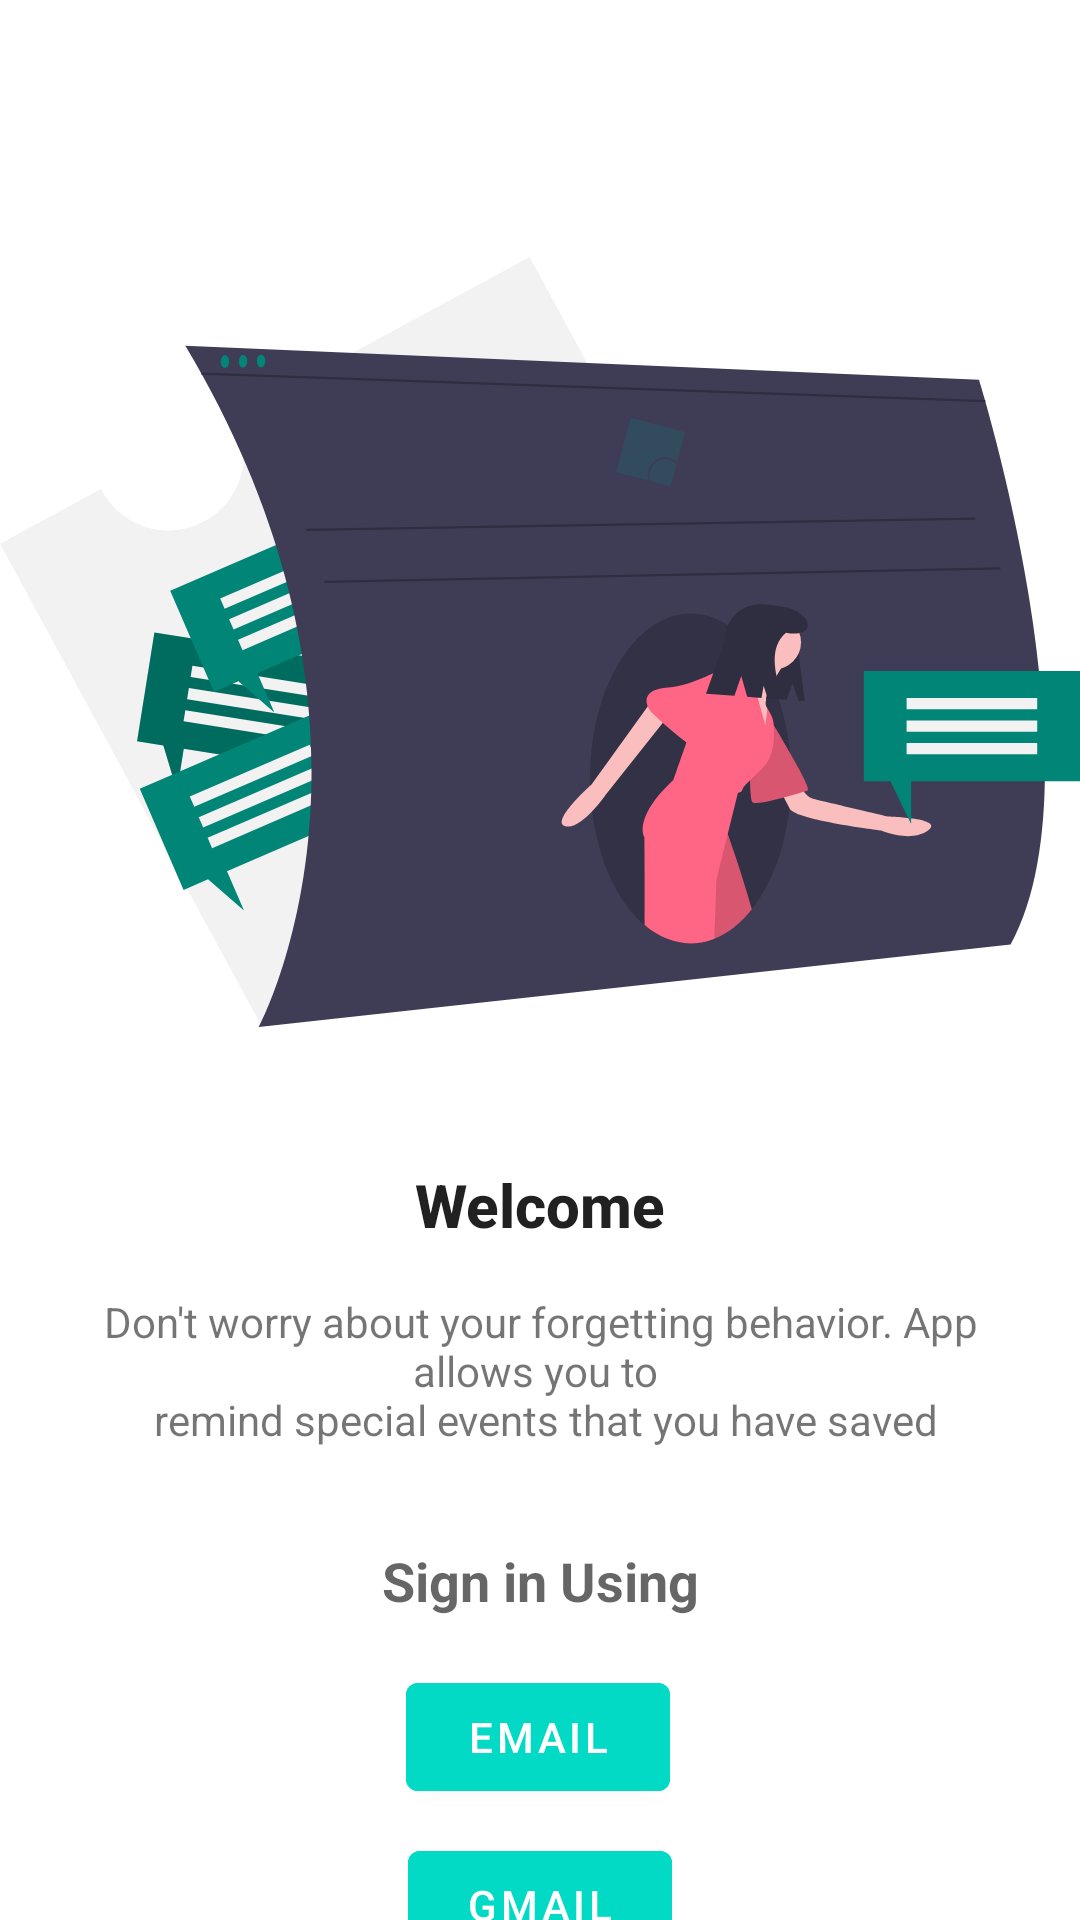

Produce the Android XML layout that renders to this screen, including the resource entries it uses.
<!-- AndroidManifest.xml: application theme AppTheme -->
<!-- res/layout/activity_login.xml -->
<?xml version="1.0" encoding="utf-8"?>
<androidx.constraintlayout.widget.ConstraintLayout xmlns:android="http://schemas.android.com/apk/res/android"
    xmlns:app="http://schemas.android.com/apk/res-auto"
    android:layout_width="match_parent"
    android:layout_height="match_parent">

    <ImageView
        android:id="@+id/imageView"
        android:layout_width="@dimen/dimen_4x0"
        android:layout_height="@dimen/banner_height"
        android:layout_marginTop="@dimen/dimen_8x8"
        android:contentDescription="@string/banner"
        app:layout_constraintEnd_toEndOf="parent"
        app:layout_constraintHorizontal_bias="0.0"
        app:layout_constraintStart_toStartOf="parent"
        app:layout_constraintTop_toTopOf="parent"
        app:srcCompat="@drawable/ic_banner" />

    <TextView
        android:id="@+id/textView"
        android:layout_width="@dimen/dimen_4x0"
        android:layout_height="wrap_content"
        android:layout_marginTop="@dimen/dimen_4x6"
        android:gravity="center"
        android:text="@string/welcome"
        android:textAppearance="@style/TextAppearance.AppCompat.Title"
        android:textStyle="bold"
        app:layout_constraintEnd_toEndOf="parent"
        app:layout_constraintStart_toStartOf="parent"
        app:layout_constraintTop_toBottomOf="@+id/imageView" />

    <TextView
        android:id="@+id/textView2"
        android:layout_width="@dimen/dimen_4x0"
        android:layout_height="wrap_content"
        android:layout_marginStart="@dimen/dimen_4x4"
        android:layout_marginLeft="@dimen/dimen_4x4"
        android:layout_marginTop="@dimen/dimen_4x4"
        android:layout_marginEnd="@dimen/dimen_4x4"
        android:layout_marginRight="@dimen/dimen_4x4"
        android:gravity="center"
        android:text="@string/app_tagline"
        app:layout_constraintEnd_toEndOf="parent"
        app:layout_constraintHorizontal_bias="0.0"
        app:layout_constraintStart_toStartOf="parent"
        app:layout_constraintTop_toBottomOf="@+id/textView" />

    <TextView
        android:id="@+id/textView3"
        android:layout_width="wrap_content"
        android:layout_height="wrap_content"
        android:layout_marginTop="@dimen/dimen_4x8"
        android:text="@string/sign_in_using"
        android:textAppearance="@style/TextAppearance.AppCompat.Medium"
        android:textStyle="bold"
        app:layout_constraintEnd_toEndOf="parent"
        app:layout_constraintStart_toStartOf="parent"
        app:layout_constraintTop_toBottomOf="@+id/textView2" />

    <com.google.android.material.button.MaterialButton
        android:id="@+id/btn_email"
        android:layout_width="wrap_content"
        android:layout_height="wrap_content"
        android:layout_marginTop="@dimen/dimen_4x4"
        android:backgroundTint="@color/colorAccent"
        android:text="@string/txt_email"
        android:textColor="@android:color/white"
        app:layout_constraintEnd_toEndOf="parent"
        app:layout_constraintHorizontal_bias="0.498"
        app:layout_constraintStart_toStartOf="parent"
        app:layout_constraintTop_toBottomOf="@+id/textView3" />

    <com.google.android.material.button.MaterialButton
        android:id="@+id/btn_gmail"
        android:layout_width="wrap_content"
        android:layout_height="wrap_content"
        android:layout_marginTop="@dimen/dimen_4x2"
        android:backgroundTint="@color/colorAccent"
        android:text="@string/txt_gmail"
        android:textColor="@android:color/white"
        app:layout_constraintEnd_toEndOf="parent"
        app:layout_constraintStart_toStartOf="parent"
        app:layout_constraintTop_toBottomOf="@+id/btn_email" />

</androidx.constraintlayout.widget.ConstraintLayout>
<!-- resources referenced by this layout -->
<resources>
  <dimen name="banner_height">300dp</dimen>
  <dimen name="dimen_4x2">8dp</dimen>
  <dimen name="dimen_4x4">16dp</dimen>
  <dimen name="dimen_4x6">24dp</dimen>
  <dimen name="dimen_4x8">32dp</dimen>
  <dimen name="dimen_8x8">64dp</dimen>
  <!-- drawable ic_banner: vector/xml drawable (drawable, 9121 chars, omitted) -->
  <string name="app_tagline">Don\'t worry about your forgetting behavior. App allows you to \n remind special events that you have saved</string>
  <string name="banner">banner</string>
  <string name="sign_in_using">Sign in Using</string>
  <string name="txt_email">email</string>
  <string name="txt_gmail">gmail</string>
  <string name="welcome">Welcome</string>
  <style name="AppTheme" parent="Theme.MaterialComponents.Light.DarkActionBar">
          
          <item name="colorPrimary">@color/colorPrimary</item>
          <item name="colorPrimaryDark">@color/colorPrimaryDark</item>
          <item name="colorAccent">@color/colorAccent</item>
      </style>
  <!-- not gathered from this repository: default colours our renderer supplied (Android Studio template values) -->
  <color name="colorPrimary">#FF6200EE</color>
  <color name="colorPrimaryDark">#FF3700B3</color>
  <color name="colorAccent">#FF03DAC5</color>
</resources>
